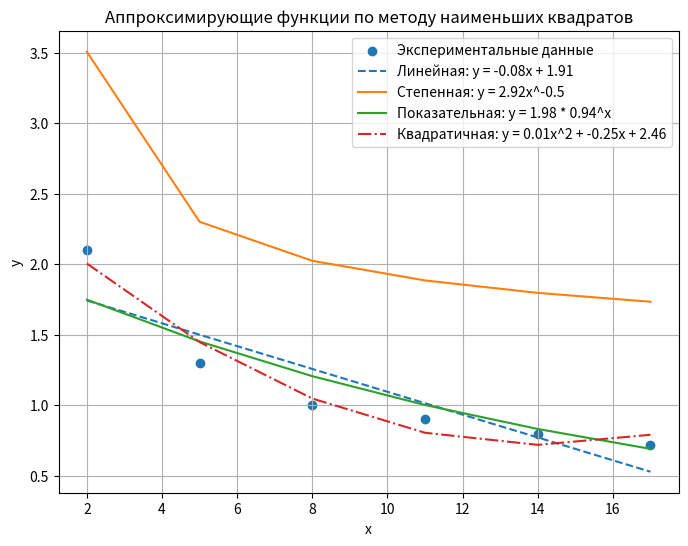

This figure's Python source:
import numpy as np
import matplotlib.pyplot as plt

# Заданные данные
x = np.array([2, 5, 8, 11, 14, 17])
y = np.array([2.1, 1.3, 1.0, 0.9, 0.8, 0.72])

# Вычисление параметров для различных типов функций

# Линейная функция y = ax + b
coefficients_linear = np.polyfit(x, y, 1)
a_linear, b_linear = np.round(coefficients_linear, 2)
poly_linear = np.poly1d(coefficients_linear)

# Степенная функция y = ax^b -> ln(y) = ln(a) + b * ln(x)
log_x = np.log(x)
log_y = np.log(y)
coefficients_power = np.polyfit(log_x, log_y, 1)
b_power = np.round(coefficients_power[0], 2)
a_power = np.round(np.exp(coefficients_power[1]), 2)
power_function = lambda x: a_power * x**b_power

# Показательная функция y = ab^x -> ln(y) = ln(a) + x * ln(b)
coefficients_exponential = np.polyfit(x, np.log(y), 1)
a_exponential = np.round(np.exp(coefficients_exponential[1]), 2)
b_exponential = np.round(np.exp(coefficients_exponential[0]), 2)
exponential_function = lambda x: a_exponential * b_exponential**x

# Квадратичная функция y = ax^2 + bx + c
coefficients_quadratic = np.polyfit(x, y, 2)
a_quadratic, b_quadratic, c_quadratic = np.round(coefficients_quadratic, 2)
poly_quadratic = np.poly1d(coefficients_quadratic)

# Создание графика для всех функций
plt.figure(figsize=(8, 6))

# Рассеянные точки данных
plt.scatter(x, y, label='Экспериментальные данные')

# График линейной функции
plt.plot(x, poly_linear(x), label=f'Линейная: y = {a_linear}x + {b_linear}', linestyle='--')

# График степенной функции
plt.plot(x, power_function(log_x), label=f'Степенная: y = {a_power}x^{b_power}')

# График показательной функции
plt.plot(x, exponential_function(x), label=f'Показательная: y = {a_exponential} * {b_exponential}^x')

# График квадратичной функции
plt.plot(x, poly_quadratic(x), label=f'Квадратичная: y = {a_quadratic}x^2 + {b_quadratic}x + {c_quadratic}', linestyle='-.')

plt.xlabel('x')
plt.ylabel('y')
plt.title('Аппроксимирующие функции по методу наименьших квадратов')
plt.legend()
plt.grid(True)
plt.show()
